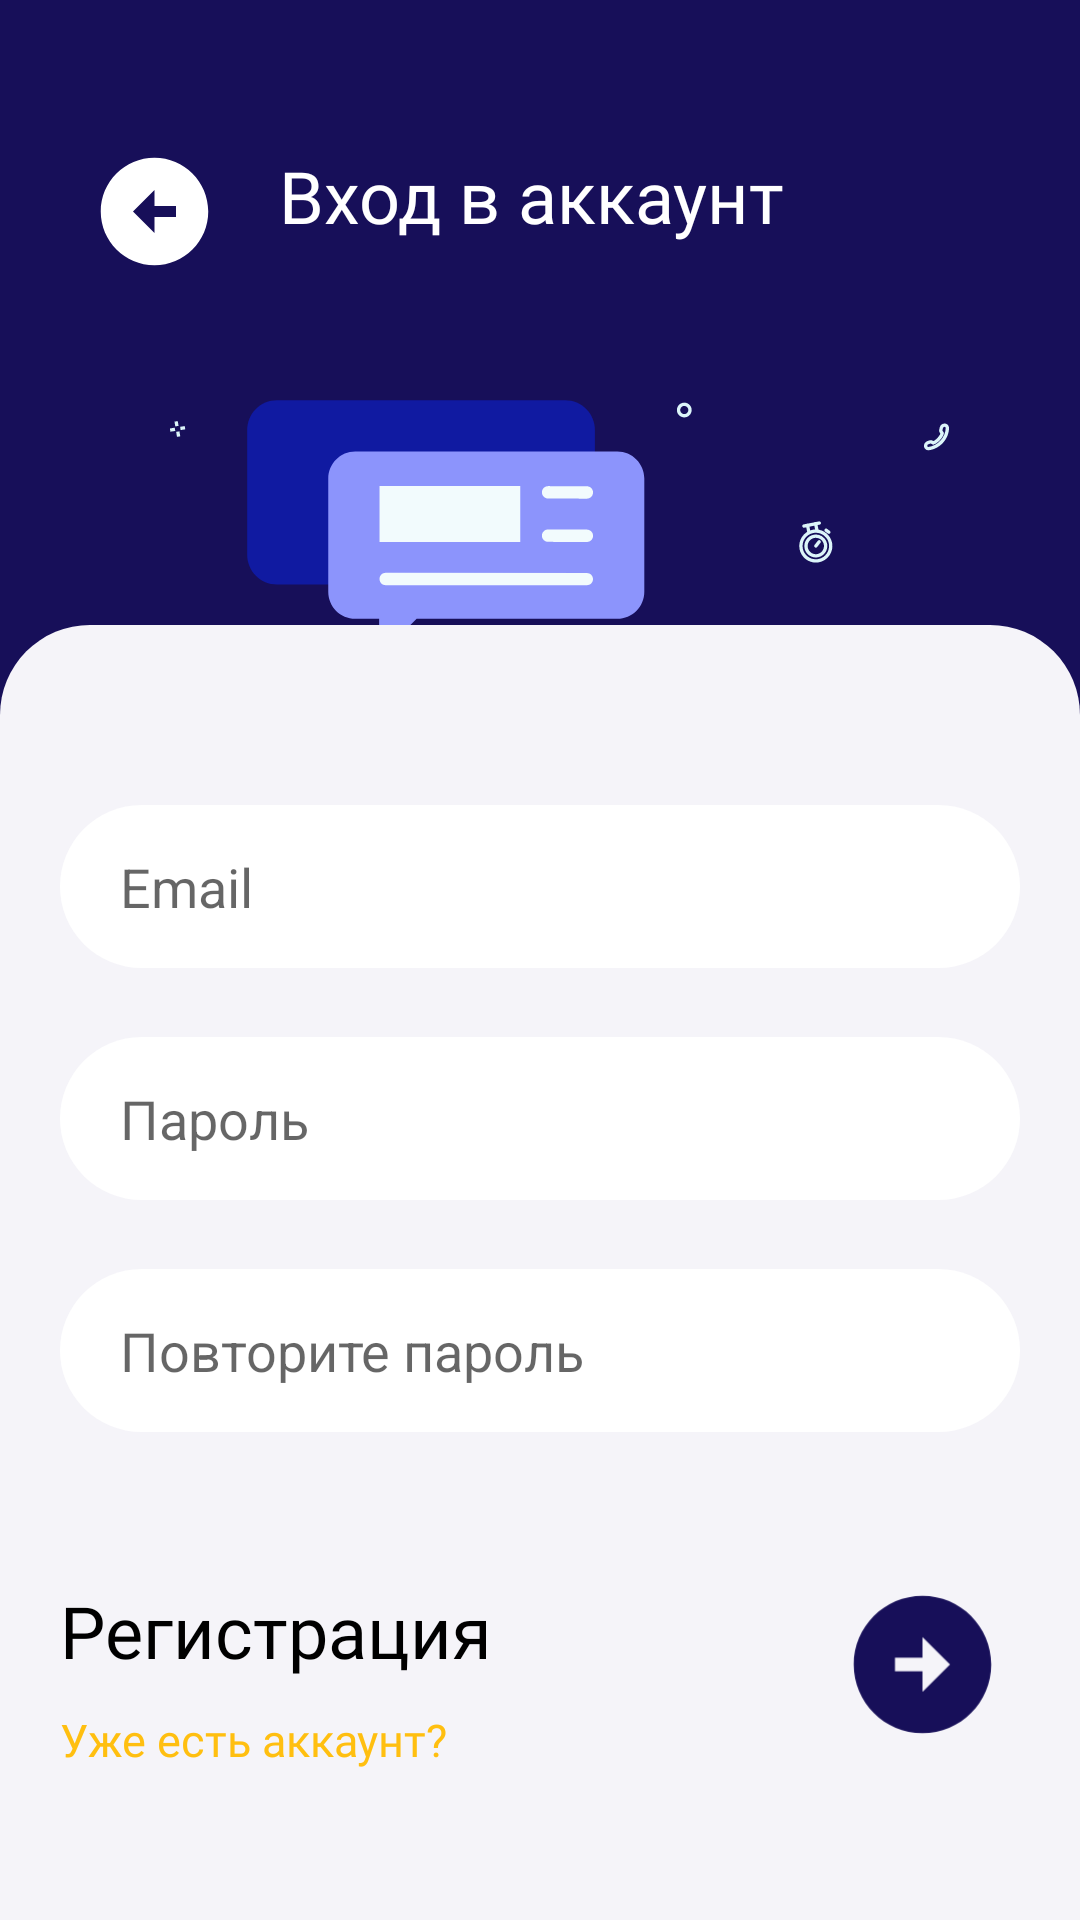

Android layout source for this screen:
<!-- AndroidManifest.xml: application theme Theme.SkillExchange -->
<!-- res/layout/fragment_register.xml -->
<?xml version="1.0" encoding="utf-8"?>
<layout
    xmlns:android="http://schemas.android.com/apk/res/android"
    xmlns:app="http://schemas.android.com/apk/res-auto"
    xmlns:tools="http://schemas.android.com/tools">
    <data>
        <variable
            name="viewModel"
            type="com.example.skillexchange.models.UserRv" />
    </data>

    <FrameLayout
        android:layout_width="match_parent"
        android:layout_height="match_parent"
        tools:context=".registration.RegisterFragment"
        android:id="@+id/frame_register"
        android:clickable="false"
        android:background="@color/blueMain">


        <androidx.constraintlayout.widget.ConstraintLayout
            android:layout_width="match_parent"
            android:layout_height="match_parent"
            android:clickable="false"
            android:background="@color/blueMain">



            <LinearLayout
                android:id="@+id/linearLayout"
                android:layout_width="match_parent"
                android:layout_height="wrap_content"
                android:layout_marginStart="30dp"
                android:layout_marginTop="49dp"
                android:background="@color/blueMain"
                android:orientation="horizontal"
                android:clickable="false"
                app:layout_constraintEnd_toEndOf="parent"
                app:layout_constraintStart_toStartOf="parent"
                app:layout_constraintTop_toTopOf="parent">


                <ImageView
                    android:id="@+id/back_btn"
                    android:layout_width="43dp"
                    android:layout_height="43dp"
                    android:layout_marginRight="20dp"
                    android:background="@color/blueMain"
                    android:src="@drawable/arrow_icon_backk" />

                <TextView
                    android:layout_width="wrap_content"
                    android:layout_height="wrap_content"
                    android:background="@color/blueMain"
                    android:fontFamily="@font/lora"
                    android:text="Вход в аккаунт"
                    android:clickable="false"
                    android:textColor="@color/white"
                    android:textSize="24dp" />


            </LinearLayout>

            <ImageView
                android:id="@+id/imageView3"
                android:layout_width="wrap_content"
                android:layout_height="wrap_content"
                android:layout_marginTop="10dp"
                android:clickable="false"
                android:background="@color/blueMain"
                android:src="@drawable/illustration_skillexch"
                app:layout_constraintEnd_toEndOf="parent"
                app:layout_constraintStart_toStartOf="parent"
                app:layout_constraintTop_toBottomOf="@+id/linearLayout" />


            <LinearLayout
                android:layout_width="match_parent"
                android:layout_height="wrap_content"
                android:gravity="center"
                android:orientation="vertical"
                android:clickable="false"
                android:background="@drawable/two_rounded_corners_white"
                app:layout_constraintBottom_toBottomOf="parent"
                app:layout_constraintEnd_toEndOf="parent"
                app:layout_constraintStart_toStartOf="parent">


                <EditText
                    android:id="@+id/email"
                    android:layout_width="match_parent"
                    android:layout_height="wrap_content"
                    android:background="@drawable/edit_text_white_style"
                    android:paddingLeft="20dp"
                    android:paddingTop="15dp"
                    android:paddingBottom="15dp"
                    android:paddingRight="20dp"
                    android:layout_marginLeft="20dp"
                    android:layout_marginTop="60dp"
                    android:layout_marginRight="20dp"
                    android:layout_marginBottom="23dp"
                    android:hint="Email" />


                <EditText
                    android:id="@+id/password"
                    android:layout_width="match_parent"
                    android:layout_height="wrap_content"
                    android:background="@drawable/edit_text_white_style"
                    android:paddingLeft="20dp"
                    android:paddingTop="15dp"
                    android:paddingBottom="15dp"
                    android:paddingRight="20dp"
                    android:layout_marginLeft="20dp"
                    android:layout_marginRight="20dp"
                    android:layout_marginBottom="23dp"
                    android:hint="Пароль"
                    android:inputType="textPassword" />

                <EditText
                    android:id="@+id/repeat_password"
                    android:layout_width="match_parent"
                    android:layout_height="wrap_content"
                    android:background="@drawable/edit_text_white_style"
                    android:paddingLeft="20dp"
                    android:paddingTop="15dp"
                    android:paddingBottom="15dp"
                    android:paddingRight="20dp"
                    android:layout_marginLeft="20dp"
                    android:layout_marginRight="20dp"
                    android:hint="Повторите пароль"
                    android:inputType="textPassword" />



                <androidx.constraintlayout.widget.ConstraintLayout
                    android:layout_width="match_parent"
                    android:layout_height="wrap_content"
                    android:clickable="false"
                    android:layout_marginTop="50dp"
                    android:layout_marginBottom="50dp">

                    <TextView
                        android:id="@+id/textView"
                        android:layout_width="wrap_content"
                        android:layout_height="wrap_content"
                        android:layout_marginStart="20dp"
                        android:fontFamily="@font/lora"
                        android:text="Регистрация"
                        android:textColor="@color/black"
                        android:clickable="false"
                        android:textSize="24dp"
                        app:layout_constraintStart_toStartOf="parent"
                        app:layout_constraintTop_toTopOf="parent" />

                    <ImageView
                        android:id="@+id/go_btn"
                        android:layout_width="55dp"
                        android:layout_height="55dp"
                        android:layout_marginEnd="25dp"
                        android:tint="@color/blueMain"
                        android:src="@drawable/arrow_icon_goo"
                        app:layout_constraintEnd_toEndOf="parent"
                        app:layout_constraintTop_toTopOf="parent" />

                    <TextView
                        android:id="@+id/open_signInFragment"
                        android:layout_width="wrap_content"
                        android:layout_height="wrap_content"
                        android:layout_marginTop="10dp"
                        android:fontFamily="@font/lora"
                        android:text="Уже есть аккаунт?"
                        android:textColor="@color/yellow"
                        android:textSize="15dp"
                        app:layout_constraintBottom_toBottomOf="parent"
                        app:layout_constraintStart_toStartOf="@+id/textView"
                        app:layout_constraintTop_toBottomOf="@+id/textView" />


                </androidx.constraintlayout.widget.ConstraintLayout>

            </LinearLayout>


            <ProgressBar
                android:id="@+id/progress_Bar_register"
                style="?android:attr/progressBarStyle"
                android:layout_width="200dp"
                android:layout_height="wrap_content"
                android:layout_centerInParent="true"
                android:indeterminate="true"
                android:max="100"
                android:minWidth="200dp"
                android:minHeight="50dp"
                android:progress="0"
                android:background="#00000000"
                android:visibility="invisible"
                app:layout_constraintBottom_toBottomOf="parent"
                app:layout_constraintEnd_toEndOf="parent"
                app:layout_constraintStart_toStartOf="parent"
                app:layout_constraintTop_toTopOf="parent" />


        </androidx.constraintlayout.widget.ConstraintLayout>


    </FrameLayout>
</layout>
<!-- resources referenced by this layout -->
<resources>
  <color name="black">#FF000000</color>
  <color name="blueMain">#170F59</color>
  <color name="white">#FFFFFFFF</color>
  <color name="yellow">#FFBF10</color>
  <!-- drawable arrow_icon_backk (drawable) -->
  <vector xmlns:android="http://schemas.android.com/apk/res/android"
      android:width="49dp"
      android:height="49dp"
      android:viewportWidth="49"
      android:viewportHeight="49">
    <group>
      <clip-path
          android:pathData="M0,0h49v49h-49z"/>
      <path
          android:pathData="M24.5,4.083C35.77,4.083 44.917,13.23 44.917,24.5C44.917,35.77 35.77,44.917 24.5,44.917C13.23,44.917 4.083,35.77 4.083,24.5C4.083,13.23 13.23,4.083 24.5,4.083ZM24.5,22.458V16.333L16.333,24.5L24.5,32.667V26.542H32.667V22.458H24.5Z"
          android:fillColor="#ffffff"/>
    </group>
  </vector>
  <!-- drawable arrow_icon_goo (drawable) -->
  <vector xmlns:android="http://schemas.android.com/apk/res/android"
      android:width="49dp"
      android:height="49dp"
      android:viewportWidth="49"
      android:viewportHeight="49">
    <group>
      <clip-path
          android:pathData="M49,0l-49,0l-0,49l49,0z"/>
      <path
          android:pathData="M24.5,4.083C13.23,4.083 4.083,13.23 4.083,24.5C4.083,35.77 13.23,44.917 24.5,44.917C35.77,44.917 44.917,35.77 44.917,24.5C44.917,13.23 35.77,4.083 24.5,4.083ZM24.5,22.458V16.333L32.667,24.5L24.5,32.667V26.542H16.333V22.458H24.5Z"
          android:fillColor="#FFBF10"/>
    </group>
  </vector>
  <!-- drawable edit_text_white_style (drawable) -->
  <?xml version="1.0" encoding="utf-8"?>
  <shape xmlns:android="http://schemas.android.com/apk/res/android"
      android:shape="rectangle" android:padding="10dp">
  
      <solid android:color="@color/white"/>
  
      <corners
          android:radius="30dp" />
  </shape>
  <!-- drawable illustration_skillexch: vector/xml drawable (drawable, 20092 chars, omitted) -->
  <!-- drawable two_rounded_corners_white (drawable) -->
  <?xml version="1.0" encoding="utf-8"?>
  <shape xmlns:android="http://schemas.android.com/apk/res/android"
      android:shape="rectangle" android:padding="10dp">
  
      <solid android:color="@color/gray"/>
  
      <corners
          android:radius="3dp"
          android:bottomRightRadius="0dp"
          android:bottomLeftRadius="0dp"
          android:topLeftRadius="30dp"
          android:topRightRadius="30dp"/>
  </shape>
  <style name="Theme.SkillExchange" parent="Theme.MaterialComponents.DayNight.DarkActionBar">
          
          <item name="colorPrimary">@color/blueMain</item>
          <item name="colorPrimaryVariant">@color/gray</item>
          <item name="colorOnPrimary">#00FFFFFF</item>
          <item name="colorSecondary">@color/teal_200</item>
          <item name="colorSecondaryVariant">@color/teal_700</item>
          <item name="colorOnSecondary">@color/black</item>
          
          <item name="android:statusBarColor">?attr/colorPrimaryVariant</item>
          
  
          <item name="android:background">#008BC34A</item>
          <item name="android:textColor">@color/black</item>
      </style>
  <color name="gray">#F5F4F9</color>
  <color name="teal_200">#FF03DAC5</color>
  <color name="teal_700">#FF018786</color>
</resources>
